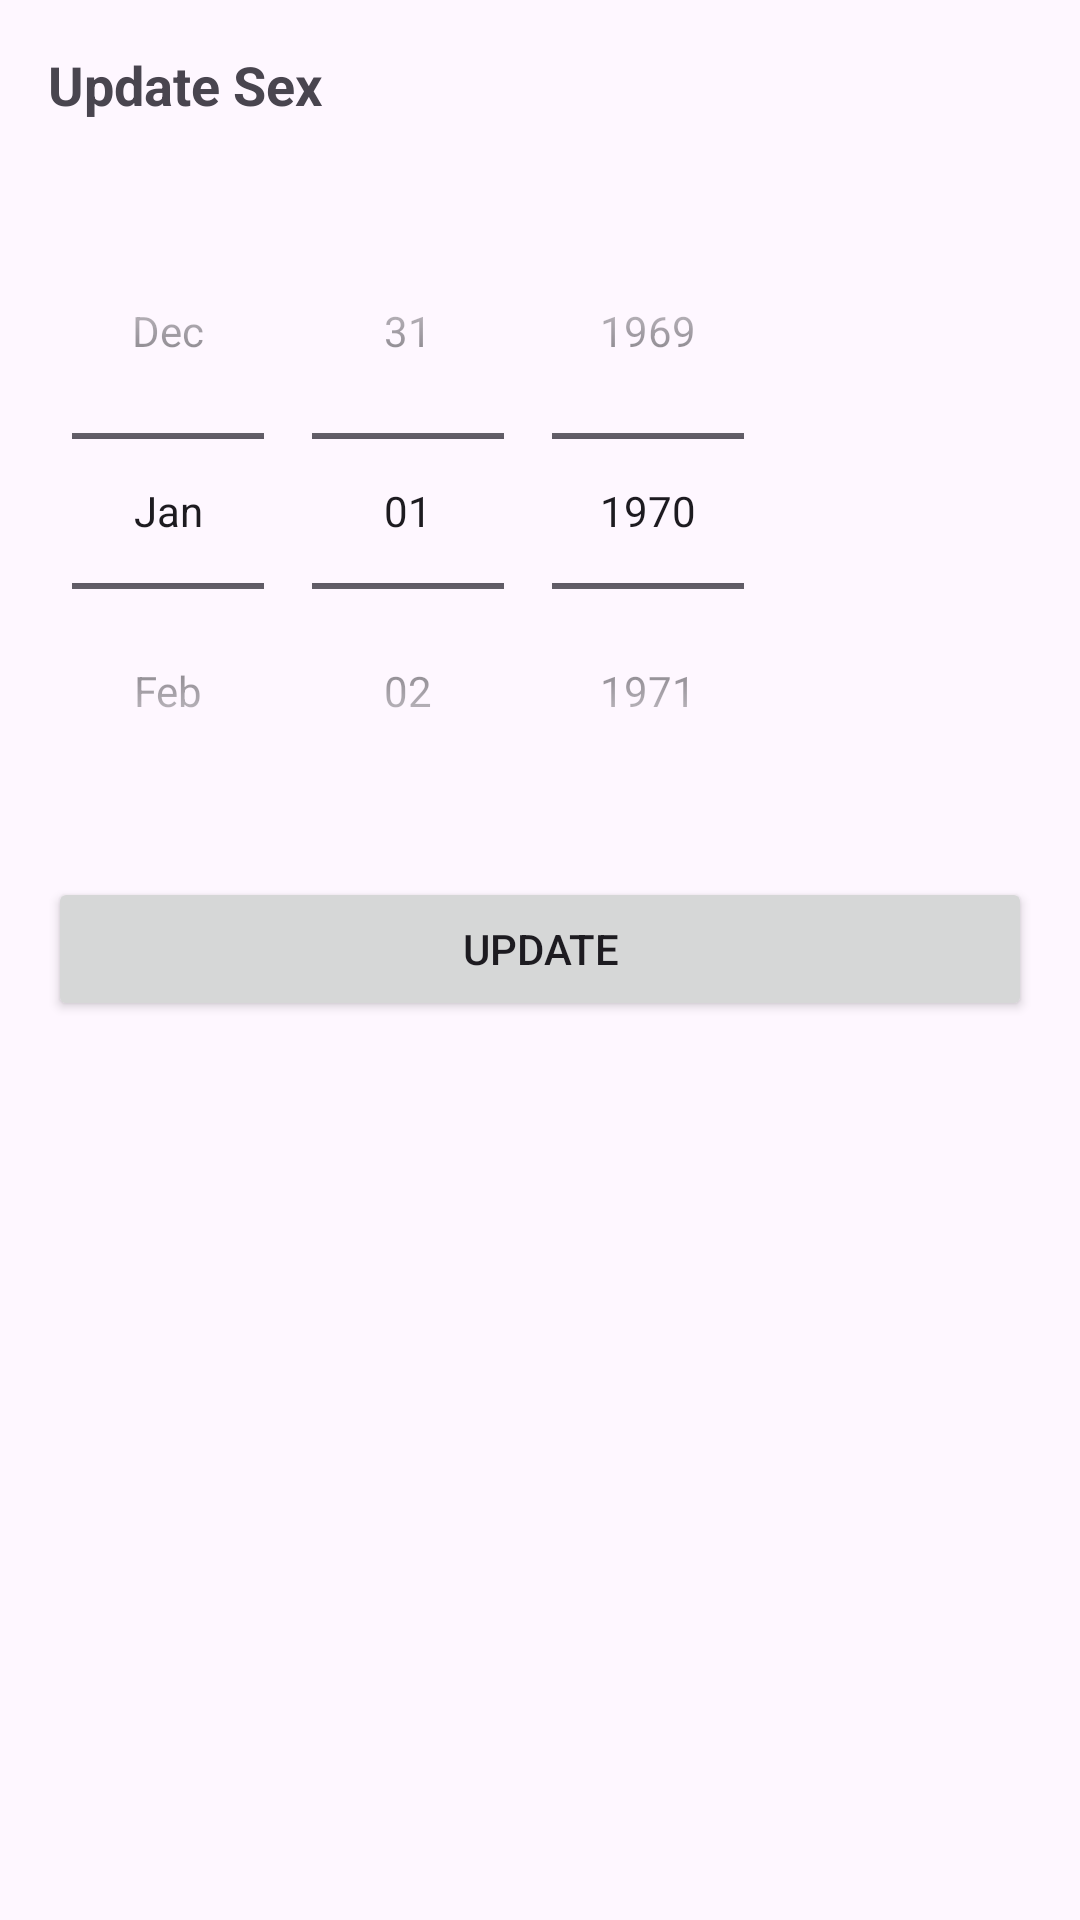

This screen was rendered from an Android layout file. Write that file and the resources it references.
<!-- AndroidManifest.xml: application theme Theme.MealPlanner -->
<!-- res/layout/dialog_update_birth.xml -->
<?xml version="1.0" encoding="utf-8"?>
<RelativeLayout xmlns:android="http://schemas.android.com/apk/res/android"
    android:layout_width="match_parent"
    android:layout_height="wrap_content"
    android:padding="16dp">

    <TextView
        android:id="@+id/titleTextView"
        android:layout_width="match_parent"
        android:layout_height="wrap_content"
        android:text="Update Sex"
        android:textSize="18sp"
        android:textStyle="bold"
        android:layout_marginBottom="16dp"/>

    
    <DatePicker
        android:id="@+id/datePicker"
        android:layout_width="wrap_content"
        android:layout_height="wrap_content"
        android:layout_below="@id/titleTextView"
        android:layout_marginTop="8dp"
        android:calendarViewShown="false"
        android:datePickerMode="spinner" />

    <Button
        android:id="@+id/updateButton"
        android:layout_width="match_parent"
        android:layout_height="wrap_content"
        android:text="Update"
        android:layout_below="@+id/datePicker"
        android:layout_marginTop="16dp"/>
</RelativeLayout>
<!-- resources referenced by this layout -->
<resources>
  <style name="Theme.MealPlanner" parent="Base.Theme.MealPlanner" />
  <style name="Base.Theme.MealPlanner" parent="Theme.Material3.DayNight.NoActionBar">
          
          <item name="colorPrimary">@color/primary</item>
      </style>
  <color name="primary">#151C47</color>
</resources>
